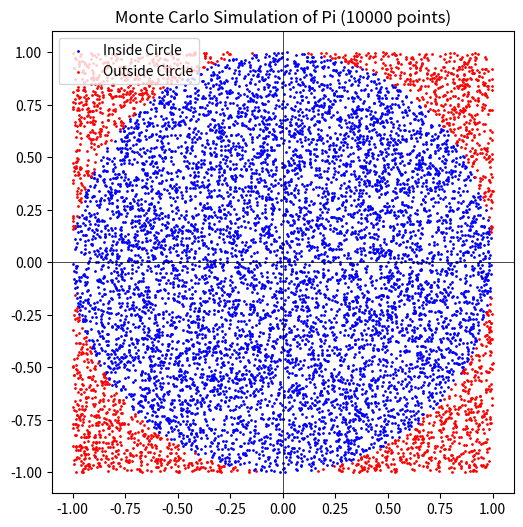

Reproduce this figure in Python.
import numpy as np
import matplotlib.pyplot as plt

# Number of random points
n_points = 10000

# Generate random x and y coordinates between -1 and 1
x = np.random.uniform(-1, 1, n_points)
y = np.random.uniform(-1, 1, n_points)

# Calculate the radius for each point
r = np.sqrt(x**2 + y**2)

# Points inside the quarter circle
inside_circle = r <= 1

# Estimate Pi using the ratio of points inside the quarter circle
pi_estimate = 4 * np.sum(inside_circle) / n_points

print(f"Estimated Pi: {pi_estimate}")

# Plot the points
plt.figure(figsize=(6,6))
plt.scatter(x[inside_circle], y[inside_circle], color='blue', s=1, label='Inside Circle')
plt.scatter(x[~inside_circle], y[~inside_circle], color='red', s=1, label='Outside Circle')
plt.axhline(0, color='black', linewidth=0.5)
plt.axvline(0, color='black', linewidth=0.5)
plt.title(f"Monte Carlo Simulation of Pi ({n_points} points)")
plt.legend()
plt.gca().set_aspect('equal', adjustable='box')
plt.show()
